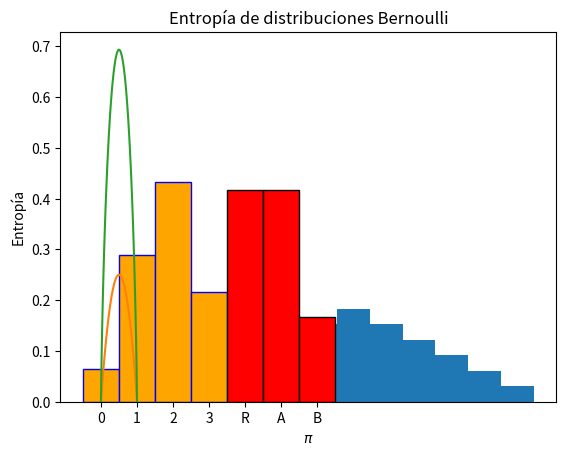

Python code for this plot:
#!/usr/bin/env python
# coding: utf-8

# (launch:thebe)=
# # <span style="color:#F72585">Variables Aleatorias</span>

# ## <span style="color:#4361EE">Introducción</span>

# ## <span style="color:#4361EE">Ejemplo de los dados</span>

# Recordemos el ejercicio de la sección anterior {ref}`probabilidad:basicos`. La imagen muestra dos dados de seis caras de distinto color. 

# 
# [redacted]
# :height: 200px
# :name: dos-dados2
# 
# Dos datos de seis caras
# Fuente ...
# ```

# Como ya sabe del ejercicio hay 36 posibles resultados. Es decir el espacio muestral $\mathcal{M}$ tiene 36 elementos y $2^{36}$ eventos.
# 
# Supongamos que $(x,y)$ es un elemento de $\mathcal{M}$. Observe que $(x,y)$ es en realidad una pareja de números. Por ejemplo $(3,4)$. Definamos ahora la siguiente función:
# 
# $$
# f(x,y) = x+y,
# $$
# 
# es decir la función $f$ simplemente calcula la suma de los dos números. Como el espacio muestral tiene 36 elementos, entonces hay 36 posibles resultados, aunque no todos son diferentes.
# 
# 
# La función $f$ se llama una **variable aleatoria**. Veamos algunos posibles valores que puede tomar la función:
# 
# $$
# \begin{align}
# f(1,1) & = 2\\
# f(3,2) & = 5\\
# f(4,3) & = 7\\
# f(3,4) & = 7\\
# f(6,5) & = 11
# \end{align}
# $$

# ## <span style="color:#4361EE">Variable aleatoria</span>

# Dado un espacio muestral $\mathcal{M}$, es una función que asigna a los elementos del espacio muestral un número real. 
# 
# 
# En el espacio muestral de los dos dados de seis lados, se pueden definir muchas variables aleatorias. Considere por ejemplo la variable aleatoria definida por $g(x,y) = x\times y$.

# ### <span style="color:#4CC9F0">Ejercicio</span>

# Considere el ejemplo del espacio muestral de los dos dados de seis caras, no cargados. 
# 
# 1. Construya la tabla completa de los posibles resultados de de las funcioens $f$ y $g$.
# 2. Proponga otra variable aleatoria definida sobre el espacio muestral $\mathcal{M}$.
# 
# Ayuda: Use Python. Construya primero la tabla que representa el espacio muestral, en un tensor $36\times 2$. En otro tensor construya los respectivos valores de la función.

# <span style="color:green">Consigne su solución comentando aquí.</span>

# In[1]:


import numpy as np


# In[19]:


# espacio muestral
M = np.zeros((36,2))
k = 0
for i in range(1,7):
    for j in range(1,7):
        M[k,] = (i,j)
        k+=1

        
# calcula la variable aleatoria f: f(x,y)=x+y        
f = np.zeros(36)
for k in range(36):
    f[k] = M[k,0] + M[k,1]

    
# presenta los resultados
for k in range(36):
    print('f(',M[k,0],',',M[k,1],') =', f[k])


# ## <span style="color:#4361EE">Cálculo de frecuencias</span>

# Observe que en el ejemplo anterior, la variable aleatoria toma once(11) posibles valores diferentes: 
# 
# $$f=\{ 2,3,4,5,6,7,8,9,10,11,12\}$$.
# 
# 
# Entonces tenemos lo siguiente: 36 posibles valores, pero solamente 11 diferentes.  El siguiente fragmento de código muestra como obtener los posibles valores diferentes que toma la variable aleatoria $f$.

# In[2]:


print(np.unique(f))


# ### <span style="color:#4CC9F0">Función Python para calcular una tabla de frecuencias</span>

# La siguiente función muestra un camino de como calcular la tabla de frecuencias de un conjunto de datos, puestos en una lista de Python. No es la única forma. Investigue otras formas de hacerlo.

# In[3]:


# Función Python para contar los elementos la fecuencia
# de los elementos de una lista, usando un diccionario
  
def CountFrequency(my_list): 
  
    # Creating an empty dictionary  
    freq = {} 
    for item in my_list: 
        if (item in freq): 
            freq[item] += 1
        else: 
            freq[item] = 1
    return freq           
 


# Asegúrese de entender completamente el código. Vamos a probar la función con dos ejemplos. Primero calculamos la frecuencia de los valores de la variable aleatoria $f$.

# In[4]:


frec = CountFrequency(f)   

for key, value in frec.items():
    print ("% d : % d"%(key, value)) 

frec


# Podemos manipular directamente los valores del diccionario. Por ejemplo para calcular la frecuencia de 7, que ya sabemos es 6, se escribe.

# In[5]:


frec[7]


# En un segundo ejemplo, consideremos el conjunto $ W= \{A,B,B,C,A,A \}$

# In[6]:


W = ['A','B','B','C','A','A']
frec = CountFrequency(W)   
frec['B']


# ## <span style="color:#4361EE">Función de Probabilidad de una variable numérica discreta</span>

# Ahora que hemos aprendido a calcular tablas de frecuencias de conjuntos de datos organizados en una lista, vamos a introducir el concepto clave de función de probabilidad. En esta sección consideramos variables aleatorias numéricas discretas como la función $f$ asociada al espacio muestral del lanzamiento de dos dados no cargados. En la siguiente sección consideramos variables categóricas y en otra lección consideramos variables continuas.
# 
# 
# Como observamos antes, la variable aleatoria $f$ es discreta (particularmente es finita), debido a que toma únicamente 11 posibles valores numéricos. Por otro lado sabemos que el resultado del experimento de lanzar los dados puede arrojar 36 posibles resultados. La **función de probabilidad de la variable aleatoria** *f*, que notaremos $p_f$ se define como la probabilidad de obtener cada posible valor de *f*. 
# 
# 
# Entonces como vimos arriba tenemos que la función de probabilidad de la variable aleatoria $f$ esta definida por extensión de la siguiente forma:
# 
# $$
# \begin{align}
# p_f[2] & = 1/36\\
# p_f[3] & = 2/36\\
# p_f[4] & = 3/36\\
# p_f[5] & = 4/36\\
# p_f[6] & = 5/36\\
# p_f[7] & = 6/36\\
# p_f[8] & = 5/36\\
# p_f[9] & = 4/36\\
# p_f[10] & = 3/36\\
# p_f[11] & = 2/36\\
# p_f[12] & = 1/36
# \end{align}
# $$
# 
# Podemos obtener una imagen de la función, utilizando un histograma. Un histograma es un gráfico de una función de probabilidad de una variable numérica. El siguiente código Python muestra como construir un histograma de la variable aleatoria *f*.

# In[7]:


import matplotlib.pyplot as plt
plt.hist(f, bins=11,density=True)
plt.title('Funcion de probabilidad de la V.A. $f$')
plt.xlabel('Valores de  $f$')
plt.ylabel('Probabilidad')
plt.show()


# ### <span style="color:#4CC9F0">Cálculo de algunas probabilidades</span>

# Dado que la variable aleatoria $f$ es númerica, podemos calcular la probabilidad de diferentes eventos del espacio muestral, basados en el valor de $f$. Veámos algunos ejemplos.
# 
# $$
# \begin{align}
# \text{Prob}[f \text{ es par }] &= 18/36\\
# \text{Prob}[f\le 6] &= 15/36\\
# \text{Prob}[f> 10] &= 3/36\\
# \text{Prob}[f \text{ es par }|f<5] &= 4/6
# \end{align}
# $$
# 
# Por favor verifique estos resultados.

# ## <span style="color:#4361EE">Interpretación de la función de probabilidad</span>

# Supongamos que el experimento de lanzar se repite muchas veces. Digamos 100 veces. Como la probabilidad de obtener digmamos $f=7$ es $6/36$, entonces lo que se espera que ocurra es que en los 100 lanzamientos se obtenga un valor cercano a 
# 
# $$
# \text{Número de veces que se espera que ocurra }\{f=7\} = \tfrac{6}{36}\times 100 \approx 17.
# $$
# 
# Por supuesto, no necesariamente el resultado será 17. Pero si un número cercano. Por ejemplo no esperamos que no ocurra ninguna vez o que ocurra todas las veces el resultado $\{f=7\}$.

# ## <span style="color:#4361EE">Ejemplos de variables numéricas discretas</span>

# ### <span style="color:#4CC9F0">Variable de Bernoulli (Distribución de Bernoulli)</span>

# Una variable aleatoria $f$ es Bernoulli, si solamente toma dos posibles valores, los cuales por convención son $\{0,1\}$. Es común llamar al resultado 1 como *exito* y a cero como *fallo*. Observe que en este caso se tiene que la función de probabilidad es dada por
# 
# $$
# \begin{align}
# p_f[1] &= \pi\\
# p_f[0] &= 1-\pi,
# \end{align}
# $$
# 
# en donde $\pi = \text{Prob}[f=1]$. En este caso, se puede escribir la función en una forma más compacta como 
# 
# $$
# p_f[x] = \pi^{x}(1-\pi)^{1-x}, \quad x=0,1.
# $$
# 
# Asegúrese de entender la fórmula anterior.
# 
# Un ejemplo es el siguiente. En el experimento del lanzamiento dados no cargados, definimos la variable aleatoria $g$ como sigue:
# 
# $$
# g = \begin{cases} &1, \text{ si  la suma de los dos dados es par} \\
# &0, \text{ si  la suma de los dos dados es impar}
# \end{cases}
# $$
# 
# Verifique que en este caso $\pi =18/36=1/2$.

# ### <span style="color:#4CC9F0">Variable Binomial (Distribución Binomial)</span>

# Consideremos la variable aleatoria $g$ definida arriba. Pero ahora vamos a considerar que hacemos el experimento digamos $N=3$ veces y contamos el número de veces en que $g=1$. Por otro lado vamos a suponer que que hay un sesgo en el experimento (una especie de dados cargados y se verifica que $\text{Prob}[g=1] = 0.6$. Por lo tanto se tiene que $\text{Prob}[g=0] = 0.4$.
# 
# 
# Entonces obtenemos una variable aleatoria que llamaremos $q$ y diremos que $q$ es una variable Binomial. La función de probabilidad de la variable aleatoria $q$ es dada por extensión como sigue. La variable $q$ toma 4 posibles valores, $q = \{0,1,2,3\}$
# 
# Veamos como calcular las probabilidades de los valores de $q$.  La siguiente tabla muestra como calcular tales probabilidades.
# 
# |Valor |Experimentos| probabilidad cada experimento| probabilidad para este valor de f| total|
# |---|---|---| ---|---|
# |0| 000| $0.4\times 0.4 \times 0.4$|0.064|0.064|
# |1| 100| $0.6\times 0.4 \times 0.4$|0.096||
# |1| 010| $0.4 \times 0.6\times 0.4$|0.096||
# |1| 001| $0.4 \times 0.4\times 0.6$|0.096|0.288|
# |2| 110| $0.6\times 0.6 \times 0.4$|0.144||
# |2| 011| $0.4 \times 0.6\times 0.6$|0.144||
# |2| 101| $0.6 \times 0.4 \times 0.6$|0.144|0.432|
# |3| 111| $0.6 \times 0.6\times 0.6$|0.216|0.216 |
# 
# 
# Entonces se tienen que
# 
# $$
# \begin{align}
# p_q[0] & = 0.064 \\
# p_q[1] & = 0.288\\
# p_q[2] & = 0.432\\
# p_q[3] & = 0.216 
# \end{align}
# $$

# #### Ejercicio

# Verifique los cálculos de la tabla anterior y asegúrese de entender completamente.

# In[8]:


import numpy as np
from scipy.stats import binom
import matplotlib.pyplot as plt

N, p  = 3, 0.6
p_q = np.zeros(4)

for k in range(4):
    p_q[k] = binom.pmf(k,N,p)

print('p_q=',p_q)
label = ['0','1','2','3']
plt.bar(label, p_q, color = 'orange', edgecolor='blue',width=1)
plt.title('Funcion de probabilidad distribución $Binomial(3,0.6)$')
plt.xlabel('Valores de  de la variable aleatoria')
plt.ylabel('Probabilidad')
plt.show()


# Note que la función de probabilidad de Bernoulli es un caso especial de la Binomial con $N=1$.
# 
# Existe una formula general para la función de probabilidad de una variable Binomial. Si se supone que se hacen  $N$ experimentos de Bernoulli realizados de manera independientes con la misma probabilidad de éxito (obtener 1), y se anota el número de unos (*éxitos*) obtenidos, entonces la probabilidad de obtener $k$ éxitos es dada por
# 
# $$
# p_{bin}[k] = \binom{N}{k}\pi^k(1-\pi)^{N-k},
# $$
# 
# en donde $\binom{N}{k}$ es el símbolo combinatorio y $\pi$ es la probabilidad de éxito de cada experimento de Bernoulli.
# 
# 

# ```{admonition} Nota
# Recuerde que el combinatorio $\binom{N}{k}$ es el número de grupos diferentes de tamaño *k* que se pueden formar teniendo *N* elementos. Consulte cualquier libro de probabilidad para los detalles matemáticos.
# ```

#  ### <span style="color:#4CC9F0">Variable Poisson (Distribución de Poisson)</span>

# Esta distribución es utilizada en problemas de conteo. Por ejemplo el número de bacterias por unidad de área o volúmen encontradas en un cultivo microbiológico.
# 
# Una variable Poisson puede tomar teóricamente valores enteros entre cero e infinito. La función de probabilidad en este caso está dada por
# 
# $$
# p_{poi}[k] = \frac{e^{\lambda}\lambda^k}{k!},\quad k=0,1, \ldots
# $$
# 
# El valor $\lambda$ se interpreta como la cantidad promedio de elementos encontrados por unidad de área, volúmem, etc. 
# 

# ### <span style="color:#4CC9F0">Ejercicio</span>

# 1. Revise en cualquier libro de probabilidad y estadística ejemplos de aplicación de la distribución de Poisson. 
# 2. Investigue como calcular probabilidades de la distribución de Poisson con scipy de Python. Suponga que para algún caso $\lambda = 5.3$. Calcule las probabilidades para $ k=0,1,\ldots, 20$. Haga un gráfico de la función de probabilidad con esos datos (obviamente es una aproximación de la función completa).
# 3. Haga sus comentarios.

# <span style="color:green">Consigne su solución aquí.</span>

# ## <span style="color:#4361EE">Variable categóricas</span>

# En esta sección vamos a suponer que la variable aleatoria no asigna valores numéricos a los elementos del espacio muestral. En lugar de eso, asigna etiquetas. Usualmente dice que en este caso la variable es en realidad un objeto aleatorio. No haremos esa distinción en este desarrollo, pero si seremos cuidadosos en tener en cuenta que la variable no es numérica.
# 
# Por facilidad usaremos de nuevo el ejemplo de los dados no cargados. Definimos la siguiente variable aleatoria que llamaremos  $X$. Para este ejercicio vamos a distinguir el color de los dados. Entonces en la pareja $(x,y)$, $x$ corresponde al valor del dado rojo. Adicionalmente $y$ representa el valor del dado azul. Entonces 
# 
# $$
# X((x,y)) = \begin{cases} &R, \text{ si } x>y\\
# &A, \text{ si } x<y\\
# &B, \text{ si } x=y\\
# \end{cases}
# $$
# 
# Observe que en realidad el color del dado es indiferente para la definición de la variable aleatoria
# 
# Entonces, la función de probabilidad en este caso es dada por
# 
# $$
# \begin{align}
# p_X[R] &= \tfrac{15}{36}\\
# p_X[A] &= \tfrac{15}{36}\\
# p_X[B] &= \tfrac{6}{36}\\
# \end{align}
# $$
# 
# Aún podemos hacer un gráfico de la función de probabilidad $p_X$ como sigue.

# In[9]:


import numpy as np
import matplotlib.pyplot as plt

p_X = np.array([15/36,15/36, 6/36])
label = ['R','A','B']

plt.bar(label,p_X, color = 'red', edgecolor='black',width=1)
plt.title('Funcion de probabilidad  $p_X$')
plt.xlabel('Etiquetas de  $p_X$')
plt.ylabel('Probabilidad')
plt.show()


# Obviamente en este caso no hay cantidades numéricas, por lo que el gráfico puede obtenerse de distintas formas, cambiando el orden de la etiquetas.  Sin embargo, aún podemos hacer algunos cálculos de probabilidad.
# 
# Por ejemplo, la probabilidad de obtener *R* o *A* es dada por $30/36$.
# 

# ## <span style="color:#4361EE">Esperanza Matemática de una variable aleatoria numérica</span>

# La esperanza matemática de una variable aleatoria numérica discreta es el promedio ponderado  de todos sus posibles valores. La ponderación como se puede sospechar es dada por la función de probabilidad de la variable.
# 
# La definición se basa en el hecho que la función de probabilidad de la variable aleatoria representa la frecuencia relativa teórica de cada resultado particular.
# 
# Se tiene  que si $X=\{x_1,x_2,\ldots \}$ es el conjunto de valores de la variable aleatoria $X$ y si la función de probabilidad de $X$ es dada por $p_X =\{p_1, p_2,\ldots \}$, en donde $p_X[x_i] = p_i$, entonces la esperanza matemática de $X$ se denota por $\mathbb{E}[X]$ y es dada por
# 
# $$
# \mathbb{E}[X] = p_1x_1 + p_2x_2 +\ldots = \sum_{i} p_ix_i
# $$

# ### <span style="color:#4CC9F0">Ejemplo</span>

# En el ejemplo de los dados se tiene que 
# 
# $$
# \mathbb{E}[f] = \tfrac{1}{36}[2\times 1 + 3\times 2 + 4\times 3 + 5 \times 4 + 6\times 5 +  7\times 6 +8\times 5 + 9\times 4 + 10 \times 3 + 11 \times 2 + 12 \times 1 ] = 7.
# $$
# 
# 
# 
# Puede tambien calcular la esperanza de $f$ con numpy como sigue.

# In[11]:


np.mean(f)


# ### <span style="color:#4CC9F0">Esperanza de la distribución Binomial</span>

# En el caso del ejemplo binomial de la moneda cargada que se lanza tres veces tenomos que
# 
# $$
# \mathbb{E}[f] = 0\times 0.064  + 1 \times 0.288 + 2 \times 0.432 + 3 \times 0.216= 1.8.
# $$
# 
# 
# 
# Se puede verificar que si una variable aleatoria $X$ tiene distribución (función de probabilidad) Binomial, $\text{Bin}(N,p)$, entonces 
# 
# $$
# \mathbb{E}[X] = Np.
# $$
# 
# Puede consultar cualquier texto de probabilidad para verificar el resultado. El siguiente código muestra como calcular la esperanza para el caso $\text{Bin}(3,0.6)$, con Python.

# ### <span style="color:#4CC9F0">Ejercicio</span>

# De una interpretación al resultado anterior. Observe que 1.8 no corresponde a un valor que pueda tomar la variable aleatoria.

# ### <span style="color:#4CC9F0">Esperanza de la distribución Poisson</span>

# Una variable aleatoria con distribución $\text{Pois}(\lambda)$ tiene esperanza matemática $\lambda$. 

# ### <span style="color:#4CC9F0">Ejercicio</span>

# Verifique la afirmación anterior.

# ## <span style="color:#4361EE"> Varianza y desviación estándar de una variable aleatoria</span>

# La varianza de una variable aleatoria mide su nivel de predictibilidad. Dicho en otras palabras, que tan dispersos son los valores de la variable aleatoria en relación con la esperanza matemática. Denotemos la esperanza de $X$ por $\mu_X$.
# Técnicamente la varianza de una variable aleatoria se define por 
# 
# $$
# Var[X] = \mathbb{E}[X-\mu_X]^2 = \sum_{i}p_i (x_i- \mu_X)^2. 
# $$

# ### <span style="color:#4CC9F0">Desviación estándar</span>

# La desviación estándar de una variable aleatoria se denota $\sigma_X$ y es simplemente la raíz cuadrada de la varianza, es decir,
# 
# $$
# \sigma_X = \sqrt{Var[X]}.
# $$

# Para entender el porque la varianza mide el nivel de predictibilidad de una variable aleatoria consideremos una variable Bernoulli $X$. Escribimos  $X \sim \text{Ber}(\pi)$. En este caso puede verificarse que la varianza es dada por
# 
# $$
# Var(X) = \pi(1-\pi).
# $$
# 
# El siguiente gráfico muestra la varianza de las distribuiciones  Bernoulli con valorea distintos del parámetro $\pi$.

# In[ ]:


import numpy as np
import matplotlib.pyplot as plt

pi = np.linspace(0,1,100)
var = pi*(1-pi)
plt.plot(pi,var)
plt.title('Funcion de varianza de distribciones Bernoulli')
plt.xlabel( '$\pi$')
plt.ylabel('Var')
plt.show()


# Se observa entonces que la máxima varianza se alcanza para el caso $\pi=0.5$. Es porque en este caso, es mas difícil predecir el resultado del experimento, dado que la probabilidad de *acierto* y *fallo* son la misma. Pero a medida que el valor $\pi$ está cerca de  cero o uno, la varianza desciende hasta cero. Por ejemplo si $\pi = 0.9$, casi siempre se obtendrá *exito*. Esto siginifica que la variable es más predictible para valores muy altos o muy bajos de $\pi$. **A menor varianza mayor precisión para predecir el resultado del experimento y viceversa**.

# ## <span style="color:#4361EE">Entropía de una variable aleatoria</span>

# Similar a la varianza, la entropía de una variable aleatoria mide su grado de predictibilidad desde el punto de vista de la teoría de información de Shanon. Dada una variable aleatoria discreta $X=\{x_1,x_2,\ldots \}$ con función de probabilidad $p_X =\{p_1, p_2,\ldots \}$, la entropía de $X$ se define por
# 
# $$
# H(X) = -\sum_i p_i\log p_i = -\mathbb{E}[\log P_X]
# $$
# 
# Es usual utilizar la base 2 o la base de los logaritmos Neperianos. En el primer caso, la unidad de medida de la entropía de denomina bit.  En el caso de los logaritmos Neperianos, la unidad de medida se acostumbra a llamar nat. En realidad pasar de una base a otra es simplemente un cambio de escala. Estructuralmente miden lo mismo en distintas unidades.
# 
# Como en el caso de la varianza ilustramos el concepto para la distribución Bernoulli.

# In[15]:


import numpy as np
import matplotlib.pyplot as plt

pi = np.linspace(0.0000001,0.999999,100)
H = -(pi*np.log(pi) + (1-pi)*np.log(1-pi))
plt.plot(pi,H)
plt.title('Entropía de distribuciones Bernoulli')
plt.xlabel( '$\pi$')
plt.ylabel('Entropía')
plt.show()


# Como se observa la entropía mide de la misma forma que la varianza pero en una escala diferente. Por otro lado observe que en el cálculo de la entropía no se utilizan los valores que toma la variable aleatoria. Solamente se requiere la función de probabilidad de la variable. 
# 
# En palabras se dice que **la entropía no depende de la escala de la  variable**. Solamente de su estructura de probabilidad. Por su parte la varianza si es dependiente de la escala de la variable aleatoria.
